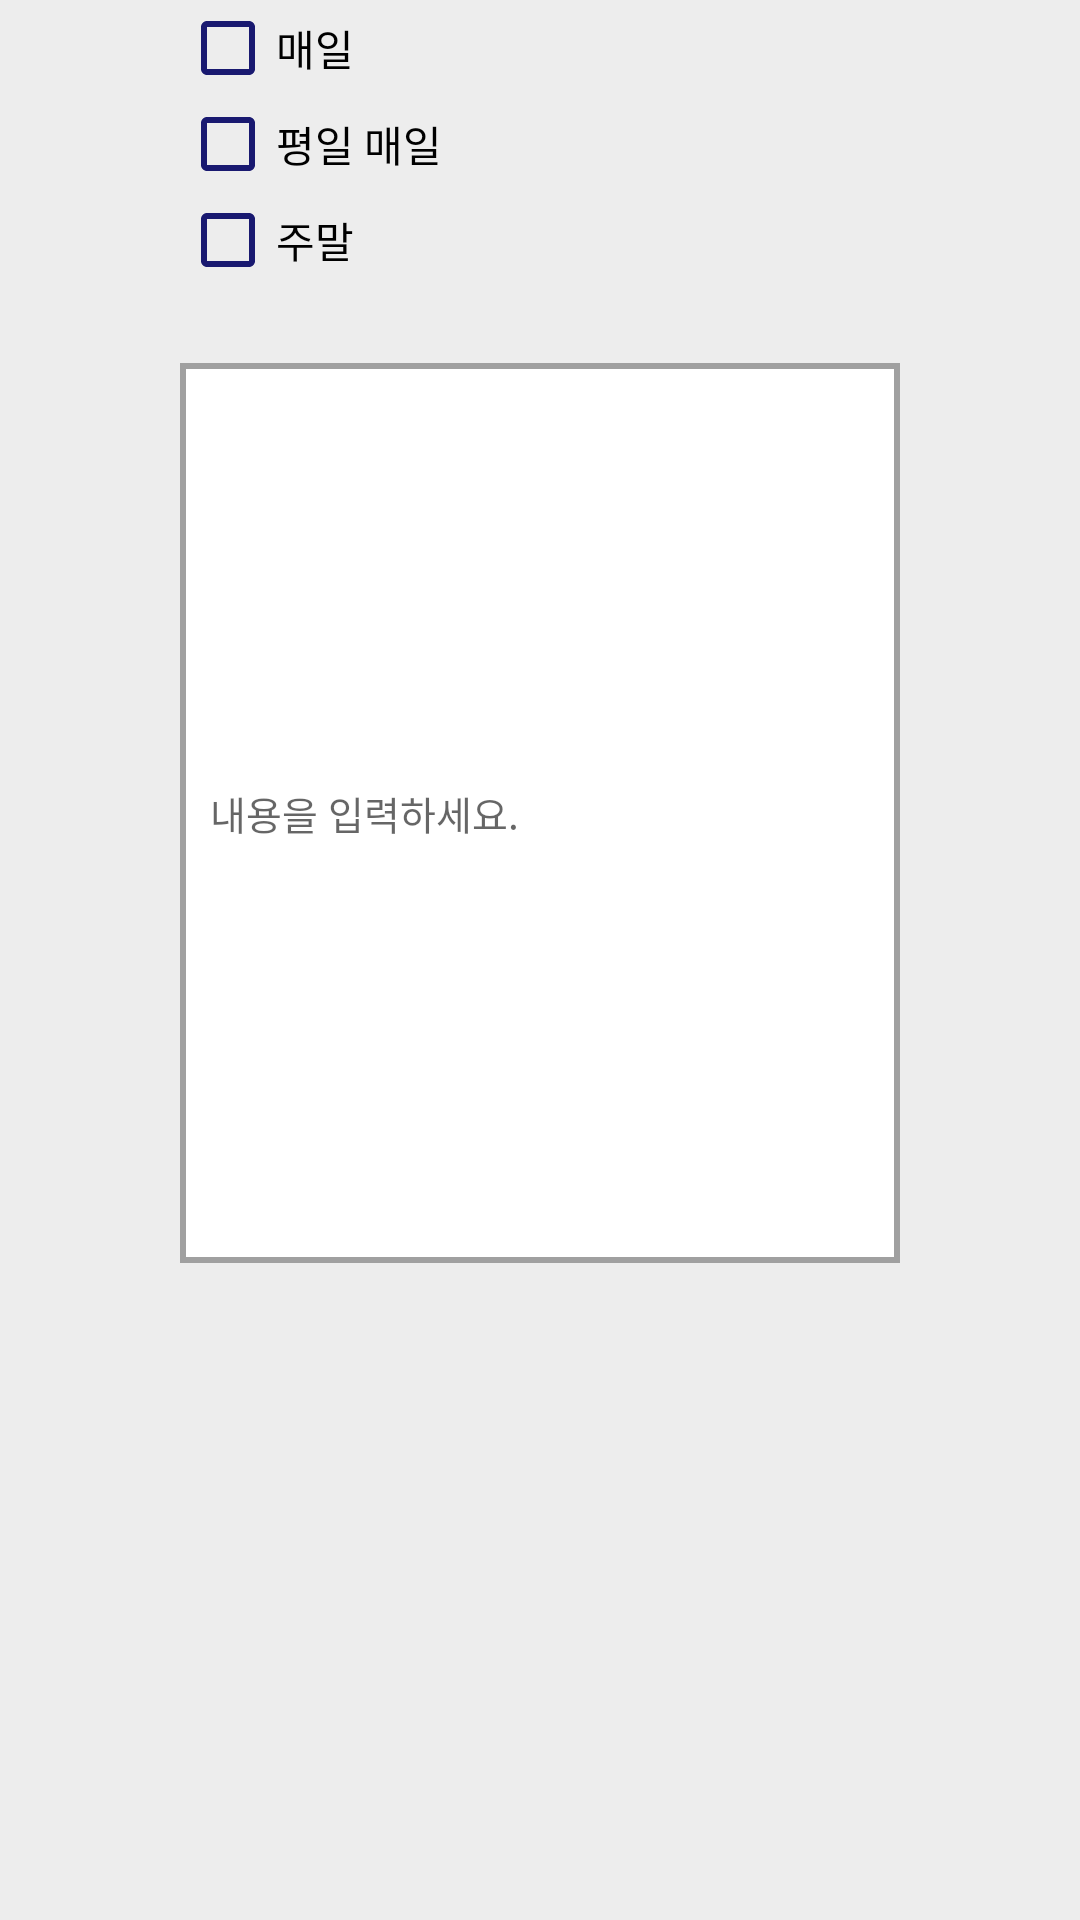

The Android layout XML behind this screen, and the referenced resources:
<!-- AndroidManifest.xml: application theme Theme.Bucket -->
<!-- res/layout/editbucket_rule.xml -->
<?xml version="1.0" encoding="utf-8"?>
<LinearLayout xmlns:android="http://schemas.android.com/apk/res/android"
    android:layout_width="match_parent"
    android:layout_height="match_parent"
    android:background="#EDEDED"
    android:orientation="vertical">

    <ScrollView
        android:layout_width="match_parent"
        android:layout_height="0dp"
        android:layout_weight="1"
        android:scrollbars="vertical" >

        <LinearLayout
            android:id="@+id/layout_rule"
            android:layout_width="match_parent"
            android:layout_height="wrap_content"
            android:layout_marginLeft="60dp"
            android:layout_marginRight="60dp"
            android:layout_marginBottom="50dp"
            android:orientation="vertical" >

            <CheckBox
                android:id="@+id/check_allday"
                android:layout_width="match_parent"
                android:layout_height="wrap_content"
                android:theme="@style/MyCheckBox"
                android:text="매일" />

            <CheckBox
                android:id="@+id/check_week"
                android:layout_width="match_parent"
                android:layout_height="wrap_content"
                android:theme="@style/MyCheckBox"
                android:text="평일 매일" />

            <CheckBox
                android:id="@+id/check_weekend"
                android:layout_width="match_parent"
                android:layout_height="wrap_content"
                android:theme="@style/MyCheckBox"
                android:text="주말" />


            <EditText
                android:id="@+id/text_content"
                android:layout_width="match_parent"
                android:layout_height="300dp"
                android:layout_marginTop="25dp"
                android:background="@drawable/content_shape"
                android:ems="20"
                android:hint="내용을 입력하세요."
                android:textSize="13dp"
                android:textColor="#000000"
                android:padding="10dp"
                android:scrollbars="vertical" />
        </LinearLayout>
    </ScrollView>

</LinearLayout>
<!-- resources referenced by this layout -->
<resources>
  <!-- drawable content_shape (drawable) -->
  <?xml version="1.0" encoding="utf-8"?>
  
  
  <shape xmlns:android="http://schemas.android.com/apk/res/android"
      android:padding="40dp"
      android:shape="rectangle" >
  
      <solid android:color="#FFFFFF" />
  
      <stroke
          android:width="2dp"
          android:color="#A0A0A0"/>
  </shape>
  <style name="MyCheckBox" parent="Theme.AppCompat.Light.NoActionBar">
          <item name="colorControlNormal">#191970</item>
      </style>
  <style name="Theme.Bucket" parent="Theme.AppCompat.Light.NoActionBar">
          
          <item name="colorPrimary">@color/purple_500</item>
          <item name="colorPrimaryVariant">@color/purple_700</item>
          <item name="colorOnPrimary">@color/white</item>
          
          <item name="colorSecondary">@color/teal_200</item>
          <item name="colorSecondaryVariant">@color/teal_700</item>
          <item name="colorOnSecondary">@color/black</item>
          
          <item name="android:statusBarColor" tools:targetApi="l">?attr/colorPrimaryVariant</item>
          
  
          <item name="android:datePickerStyle">@style/MyDatePicker</item>
          <item name="android:datePickerMode">spinner</item>
      </style>
  <color name="purple_500">#FF6200EE</color>
  <color name="purple_700">#FF3700B3</color>
  <color name="white">#FFFFFFFF</color>
  <color name="teal_200">#191970</color>
  <color name="teal_700">#191970</color>
  <color name="black">#FF000000</color>
  <style name="MyDatePicker" parent="android:Widget.Material.DatePicker">
          <item name="android:datePickerMode">spinner</item>
      </style>
</resources>
